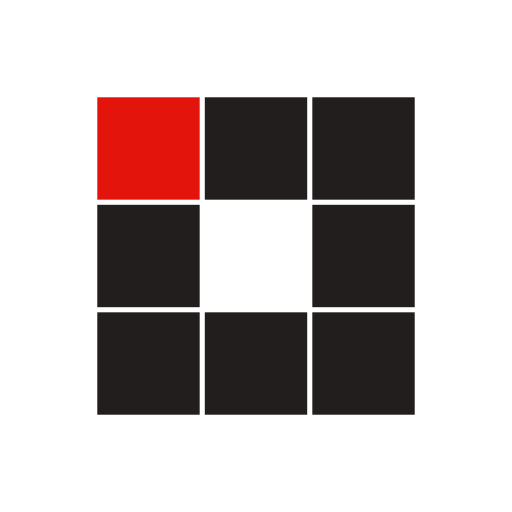
t = 0.00 s
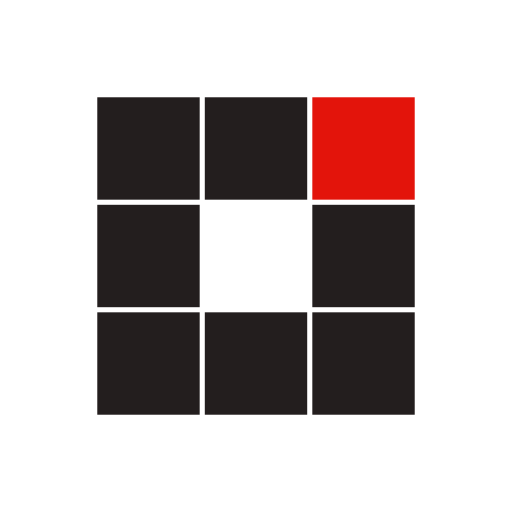
t = 0.31 s
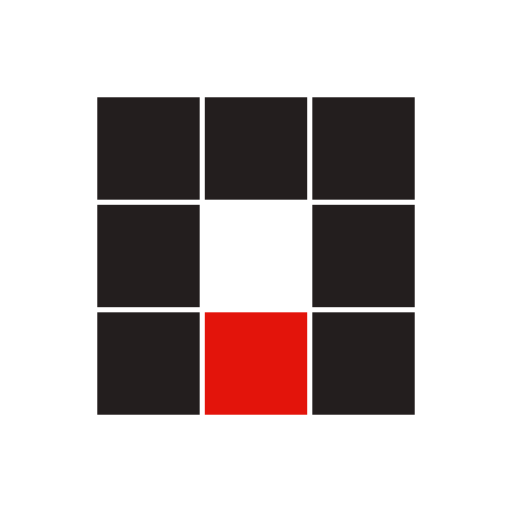
t = 0.63 s
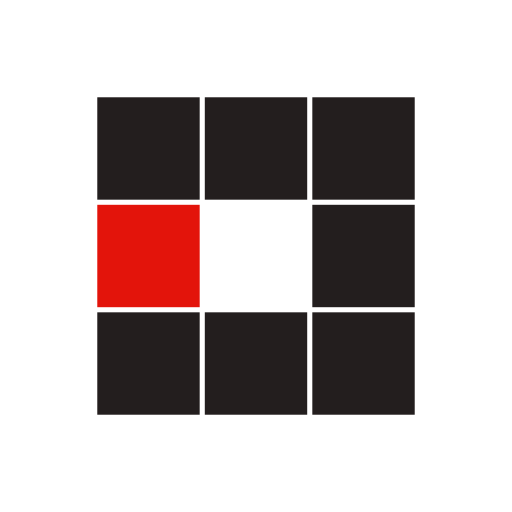
t = 0.94 s
t = 1.25 s: frame unchanged from t = 0.31 s, image omitted
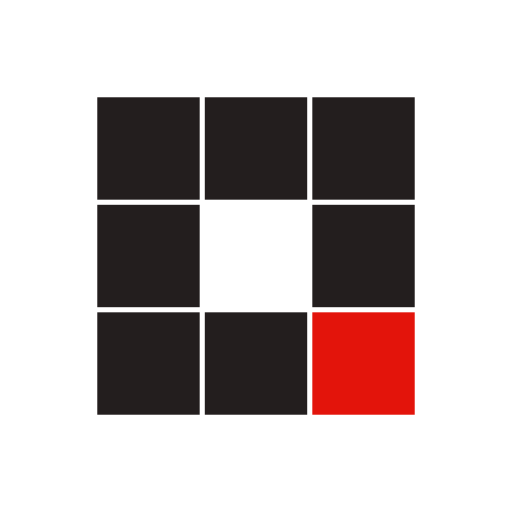
t = 1.53 s

The animated SVG that drew these frames (rendered in a browser with its animation timeline set to each time). Animation: 8 SMIL elements (animate=8); one cycle of 1.88 s, repeats indefinitely.

<?xml version="1.0" encoding="utf-8"?>
<svg xmlns="http://www.w3.org/2000/svg" xmlns:xlink="http://www.w3.org/1999/xlink" style="margin: auto; background: none; display: block; shape-rendering: auto;" width="100px" height="100px" viewBox="0 0 100 100" preserveAspectRatio="xMidYMid">
<rect x="19" y="19" width="20" height="20" fill="#231e1e">
  <animate attributeName="fill" values="#e3140b;#231e1e;#231e1e" keyTimes="0;0.125;1" dur="1s" repeatCount="indefinite" begin="0s" calcMode="discrete"></animate>
</rect><rect x="40" y="19" width="20" height="20" fill="#231e1e">
  <animate attributeName="fill" values="#e3140b;#231e1e;#231e1e" keyTimes="0;0.125;1" dur="1s" repeatCount="indefinite" begin="0.125s" calcMode="discrete"></animate>
</rect><rect x="61" y="19" width="20" height="20" fill="#231e1e">
  <animate attributeName="fill" values="#e3140b;#231e1e;#231e1e" keyTimes="0;0.125;1" dur="1s" repeatCount="indefinite" begin="0.25s" calcMode="discrete"></animate>
</rect><rect x="19" y="40" width="20" height="20" fill="#231e1e">
  <animate attributeName="fill" values="#e3140b;#231e1e;#231e1e" keyTimes="0;0.125;1" dur="1s" repeatCount="indefinite" begin="0.875s" calcMode="discrete"></animate>
</rect><rect x="61" y="40" width="20" height="20" fill="#231e1e">
  <animate attributeName="fill" values="#e3140b;#231e1e;#231e1e" keyTimes="0;0.125;1" dur="1s" repeatCount="indefinite" begin="0.375s" calcMode="discrete"></animate>
</rect><rect x="19" y="61" width="20" height="20" fill="#231e1e">
  <animate attributeName="fill" values="#e3140b;#231e1e;#231e1e" keyTimes="0;0.125;1" dur="1s" repeatCount="indefinite" begin="0.75s" calcMode="discrete"></animate>
</rect><rect x="40" y="61" width="20" height="20" fill="#231e1e">
  <animate attributeName="fill" values="#e3140b;#231e1e;#231e1e" keyTimes="0;0.125;1" dur="1s" repeatCount="indefinite" begin="0.625s" calcMode="discrete"></animate>
</rect><rect x="61" y="61" width="20" height="20" fill="#231e1e">
  <animate attributeName="fill" values="#e3140b;#231e1e;#231e1e" keyTimes="0;0.125;1" dur="1s" repeatCount="indefinite" begin="0.5s" calcMode="discrete"></animate>
</rect>
<!-- [ldio] generated by https://loading.io/ --></svg>